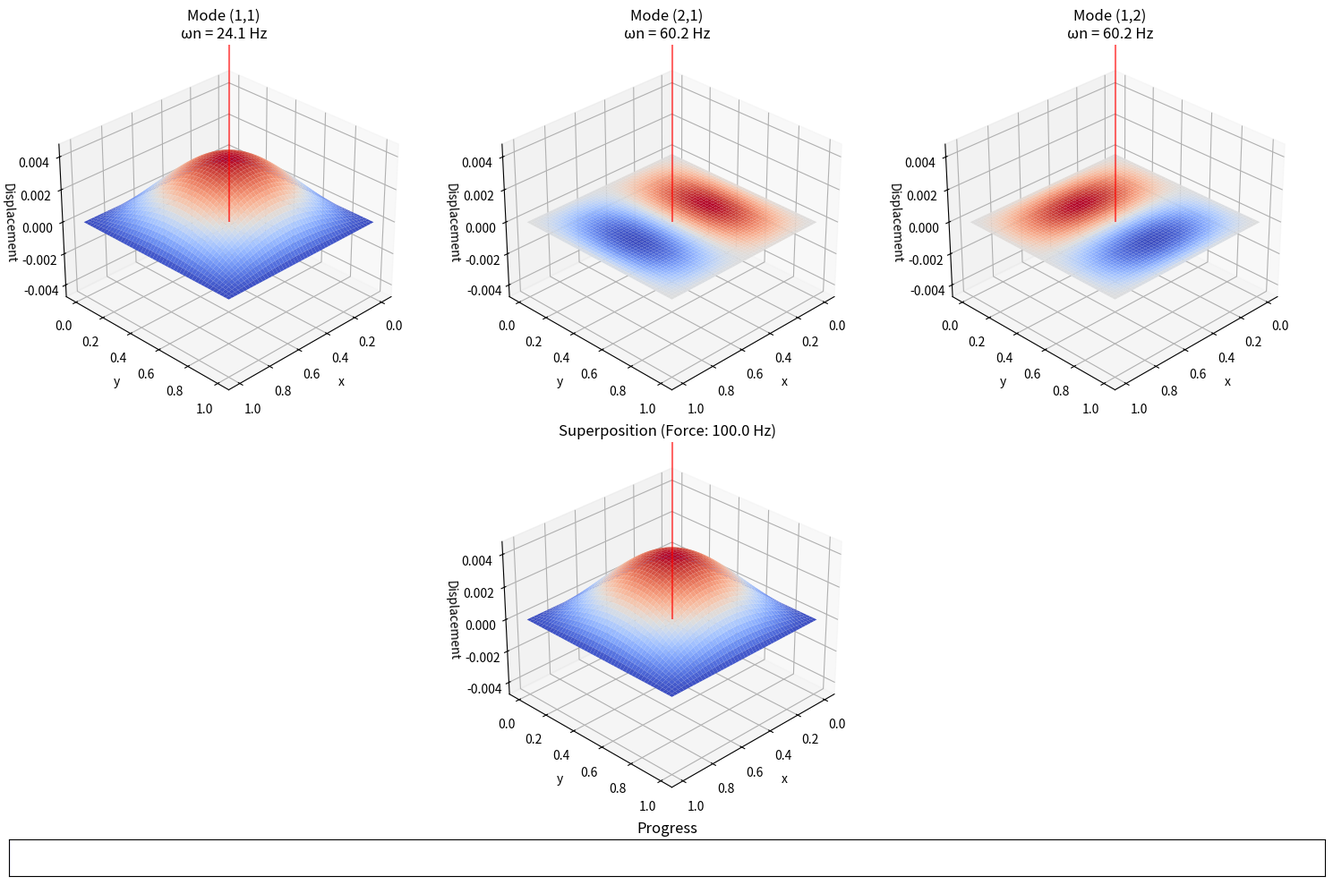

This figure's Python source:
import numpy as np
import matplotlib.pyplot as plt
from matplotlib import cm
from matplotlib.animation import FuncAnimation
from mpl_toolkits.mplot3d import Axes3D
from matplotlib.patches import Arrow
from tqdm import tqdm
import matplotlib.gridspec as gridspec

"""
研究背景與動機:
振動問題在許多工程領域都至關重要，例如建築結構、機械設計與航太工程等，因為外部動力激振將會導致系統受到不斷累積的疲勞損傷，從而降低其使用壽命和可靠性。在這過程中，理解板的振動模態與響應不僅有助於預測結構在各種固定或動態載荷下的行為，也能在設計階段做適當之加固或抑振對策。

前後因果關係邏輯:
1. 由於外部施加的簡諧力會不斷激發板結構內部的自然頻率與模態，因此必須先求出板的彎曲剛度和自然頻率。
2. 不同模態對總位移響應的貢獻程度可藉由模態疊加理論加以量化，並評估其造成的振幅大小與波形分布。
3. 若結構阻尼偏低或外力頻率與某些模態自然頻率接近，將產生顯著共振效應並使振幅大幅上升。
4. 綜合上述結果，可藉此進一步更新材料或幾何參數設計，避免在實務運用中出現結構破壞或性能衰減。

目的:
本程式以簡支板為模型，結合彈性力學與振動理論，透過模態疊加與強迫振動響應的計算，模擬在外部簡諧力作用下板的動態行為，以提供對振動特性的可視化工具。

用途:
1. 分析不同模態對整體振動的貢獻程度。
2. 評估材料及幾何參數改變時對振幅與自然頻率的影響。
3. 視覺化觀察板在受力下的形變，輔助工程設計與研究分析。

預期結果:
藉由此程式，我們期望能夠在不同的外力頻率與阻尼比條件下，模擬出的板振幅分布能準確反映出各模態的疊加效應，並在動態過程中更直觀地觀察出可能產生的共振情形。

簡易的分析推理過程:
1. 根據材料及幾何參數計算板的彎曲剛度，進一步導出自然頻率。  
2. 逐一計算各指定模態的受迫響應，並將它們疊加得到整體位移。  
3. 檢查外力頻率與自然頻率的關係，若吻合則預期出現較顯著的振動。  
4. 最後透過動畫或圖表方式顯示結果，協助進一步優化設計或改良材料選擇。

主要使用的物理數學公式:
1. 板的彎曲剛度 (Bending Stiffness): D = (E * h^3) / [12 * (1 - ν^2)]
2. 自然頻率 ω_mn (只保留與 m、n 相關係數): 
   ω_mn = (π^2 / 2) * √(D / (ρ * h)) * (m² + n²)
3. 模態疊加：將各模態在頻率或時域的響應進行加總，反映板整體的位移分布。
4. 頻率響應函數 (FRF): H(ω) = 1 / (ω_mn² - ω² + 2jζω_mnω)
   其中 ζ 為模態阻尼比 (此程式採用 0.02 作為簡化設定)。
"""

def calculate_bending_stiffness(E, h, nu):
    """計算板的彎曲剛度"""
    return (E * h**3) / (12 * (1 - nu**2))

def mode_shape(x, y, m, n):
    """計算模態形狀"""
    return np.sin(m * np.pi * x) * np.sin(n * np.pi * y)

def calculate_modal_mass(rho, h, L, W):
    """計算模態質量"""
    return rho * h * L * W / 4  # 對於簡支板，模態質量為總質量的1/4

def forced_response(x, y, t, material, modes, force_params):
    """
    計算在簡諧力作用下板的受迫振動響應
    
    參數:
    x, y: 空間坐標點
    t: 時間點
    material: 材料參數字典
    modes: 要考慮的模態列表 [(m1,n1), (m2,n2),...]
    force_params: 力的參數字典 {'amplitude': F0, 'frequency': omega, 'position': (x0,y0)}
    """
    D = calculate_bending_stiffness(material['E'], material['h'], material['nu'])
    modal_mass = calculate_modal_mass(material['rho'], material['h'], 1.0, 1.0)
    
    # 力的參數
    F0 = force_params['amplitude']
    omega = force_params['frequency']
    x0, y0 = force_params['position']
    
    response = 0
    for m, n in modes:
        # 自然頻率
        omega_mn = (np.pi**2 / 2) * np.sqrt(D / (material['rho'] * material['h'])) * (m**2 + n**2)
        
        # 模態阻尼（假設模態阻尼比為0.02）
        zeta = 0.02
        
        # 力的模態參與因子
        force_term = mode_shape(x0, y0, m, n)
        
        # 頻率響應函數
        H = 1 / (omega_mn**2 - omega**2 + 2j*zeta*omega_mn*omega)
        
        # 該模態的響應
        modal_response = (F0 * force_term * H * mode_shape(x, y, m, n) / modal_mass)
        
        # 總響應是所有模態響應的疊加
        response += np.real(modal_response * np.exp(1j * omega * t))
    
    return response

def animate_forced_response(material, modes, force_params, duration=2.0, fps=30):
    """創建受迫振動的動畫"""
    # 創建網格
    resolution = 50
    x = np.linspace(0, 1, resolution)
    y = np.linspace(0, 1, resolution)
    X, Y = np.meshgrid(x, y)
    
    # 創建時間序列
    t = np.linspace(0, duration, int(duration * fps))
    
    # 設置圖形
    fig = plt.figure(figsize=(10, 8))
    ax = fig.add_subplot(111, projection='3d')
    
    # 初始化表面
    surf = [ax.plot_surface(X, Y, np.zeros_like(X), cmap=cm.coolwarm)]
    
    # 設置視角和標籤
    ax.view_init(elev=30, azim=45)
    ax.set_xlabel('x')
    ax.set_ylabel('y')
    ax.set_zlabel('Displacement')
    ax.set_title(f'Forced Response of {material["name"]}\nForce Frequency: {force_params["frequency"]:.1f} Hz')
    
    # 設置固定的z軸範圍
    max_disp = np.max([np.abs(forced_response(X, Y, t_i, material, modes, force_params)) for t_i in t[:5]])
    ax.set_zlim(-max_disp*1.2, max_disp*1.2)
    
    def update(frame):
        # 清除上一幀的表面
        surf[0].remove()
        # 計算新的位移
        Z = forced_response(X, Y, t[frame], material, modes, force_params)
        # 繪製新的表面
        surf[0] = ax.plot_surface(X, Y, Z, cmap=cm.coolwarm)
        return surf
    
    anim = FuncAnimation(fig, update, frames=len(t), interval=1000/fps)
    return anim

def forced_modal_response(x, y, t, material, m, n, force_params):
    """計算單一模態的受迫振動響應"""
    D = calculate_bending_stiffness(material['E'], material['h'], material['nu'])
    modal_mass = calculate_modal_mass(material['rho'], material['h'], 1.0, 1.0)
    
    # 力的參數
    F0 = force_params['amplitude']
    omega = force_params['frequency']
    x0, y0 = force_params['position']
    
    # 自然頻率
    omega_mn = (np.pi**2 / 2) * np.sqrt(D / (material['rho'] * material['h'])) * (m**2 + n**2)
    
    # 模態阻尼
    zeta = 0.02
    
    # 力的模態參與因子
    force_term = mode_shape(x0, y0, m, n)
    
    # 頻率響應函數
    H = 1 / (omega_mn**2 - omega**2 + 2j*zeta*omega_mn*omega)
    
    # 該模態的響應
    modal_response = (F0 * force_term * H * mode_shape(x, y, m, n) / modal_mass)
    
    return np.real(modal_response * np.exp(1j * omega * t))

class AnimatedForcedModes:
    def __init__(self, material, modes, force_params, resolution=50, duration=2.0, fps=30):
        self.material = material
        self.modes = modes
        self.force_params = force_params
        self.fps = fps
        
        # 創建網格
        x = np.linspace(0, 1, resolution)
        y = np.linspace(0, 1, resolution)
        self.X, self.Y = np.meshgrid(x, y)
        
        # 創建時間序列
        self.t = np.linspace(0, duration, int(duration * fps))
        
        # 創建圖形
        self.fig = plt.figure(figsize=(15, 10))
        gs = gridspec.GridSpec(3, len(modes), height_ratios=[1, 1, 0.1])
        
        # 初始化所有子圖
        self.ax_modes = []
        self.surfs = []
        self.arrows = []
        self.arrow_artists = []  # 存儲箭頭的藝術家對象
        
        # 為每個模態創建子圖
        for i in range(len(modes)):
            ax = self.fig.add_subplot(gs[0, i], projection='3d')
            self.ax_modes.append(ax)
            m, n = modes[i]
            ax.set_title(f'Mode ({m},{n})\nωn = {self._calculate_natural_freq(m,n):.1f} Hz')
            ax.set_xlabel('x')
            ax.set_ylabel('y')
            ax.set_zlabel('Displacement')
            
            # 初始化表面
            surf = ax.plot_surface(self.X, self.Y, np.zeros_like(self.X), cmap=cm.coolwarm)
            self.surfs.append(surf)
            
            # 修改箭頭的添加方式
            arrow = self._add_force_arrow(ax)
            self.arrows.append(arrow)
            self.arrow_artists.append(ax.add_collection3d(arrow))
        
        # 創建疊加結果的子圖
        self.ax_sum = self.fig.add_subplot(gs[1, :], projection='3d')
        self.ax_sum.set_title(f'Superposition (Force: {force_params["frequency"]:.1f} Hz)')
        self.ax_sum.set_xlabel('x')
        self.ax_sum.set_ylabel('y')
        self.ax_sum.set_zlabel('Displacement')
        
        # 初始化疊加表面
        self.surf_sum = self.ax_sum.plot_surface(self.X, self.Y, np.zeros_like(self.X), cmap=cm.coolwarm)
        
        # 修改疊加圖的箭頭添加方式
        self.arrow_sum = self._add_force_arrow(self.ax_sum)
        self.arrow_sum_artist = self.ax_sum.add_collection3d(self.arrow_sum)
        
        # 添加進度條軸
        self.ax_progress = self.fig.add_subplot(gs[2, :])
        self.ax_progress.set_xlim(0, len(self.t))
        self.ax_progress.set_ylim(0, 1)
        self.progress_line = self.ax_progress.fill_between([0], [0], [1], color='blue', alpha=0.3)
        self.ax_progress.set_title('Progress')
        self.ax_progress.set_xticks([])
        self.ax_progress.set_yticks([])
        
        # 設置所有圖的視角
        for ax in self.ax_modes + [self.ax_sum]:
            ax.view_init(elev=30, azim=45)
        
        plt.tight_layout()
        
        # 計算最大位移用於設置z軸範圍
        max_disp = self._calculate_max_displacement()
        for ax in self.ax_modes + [self.ax_sum]:
            ax.set_zlim(-max_disp, max_disp)
        
        # 創建動畫
        self.anim = FuncAnimation(
            self.fig, self._update, frames=len(self.t),
            interval=1000/fps, blit=False)
    
    def _calculate_natural_freq(self, m, n):
        """計算自然頻率"""
        D = calculate_bending_stiffness(self.material['E'], self.material['h'], self.material['nu'])
        return (np.pi**2 / 2) * np.sqrt(D / (self.material['rho'] * self.material['h'])) * (m**2 + n**2) / (2*np.pi)
    
    def _calculate_max_displacement(self):
        """計算最大位移用於設置z軸範圍"""
        max_disp = 0
        for t_i in self.t[:5]:  # 只用前幾個時間點來估計
            for m, n in self.modes:
                Z = forced_modal_response(self.X, self.Y, t_i, self.material, m, n, self.force_params)
                max_disp = max(max_disp, np.max(np.abs(Z)))
        return max_disp * 1.2
    
    def _add_force_arrow(self, ax):
        """添加表示外力的箭頭"""
        x0, y0 = self.force_params['position']
        arrow_length = 0.2
        
        # 使用 Line3DCollection 代替 quiver
        from mpl_toolkits.mplot3d.art3d import Line3DCollection
        segments = [[(x0, y0, 0), (x0, y0, arrow_length)]]
        arrow = Line3DCollection(segments, colors='red', alpha=0.6)
        return arrow
    
    def _update_force_arrows(self, t):
        """更新外力箭頭的長度"""
        omega = self.force_params['frequency'] * 2 * np.pi
        scale = np.cos(omega * t)  # 簡諧運動
        arrow_length = 0.2 * scale  # 基礎長度 * 縮放
        x0, y0 = self.force_params['position']
        
        # 更新所有箭頭
        segments = [[(x0, y0, 0), (x0, y0, arrow_length)]]
        for arrow in self.arrows:
            arrow.set_segments(segments)
        self.arrow_sum.set_segments(segments)
    
    def _update(self, frame):
        t = self.t[frame]
        
        # 更新外力箭頭
        self._update_force_arrows(t)
        
        # 更新每個模態
        Z_sum = np.zeros_like(self.X)
        for idx, (m, n) in enumerate(self.modes):
            Z = forced_modal_response(self.X, self.Y, t, self.material, m, n, self.force_params)
            Z_sum += Z
            
            # 更新個別模態的表面
            self.surfs[idx].remove()
            self.surfs[idx] = self.ax_modes[idx].plot_surface(
                self.X, self.Y, Z, cmap=cm.coolwarm)
        
        # 更新疊加結果
        self.surf_sum.remove()
        self.surf_sum = self.ax_sum.plot_surface(
            self.X, self.Y, Z_sum, cmap=cm.coolwarm)
        
        # 更新進度條
        self.ax_progress.collections.clear()
        progress = frame / len(self.t)
        self.ax_progress.fill_between([0, frame], [0, 0], [1, 1], color='blue', alpha=0.3)

if __name__ == "__main__":
    # 定義材料參數
    material = {
        'name': 'Steel',
        'E': 200e9,    # 200 GPa
        'rho': 7800,   # 7800 kg/m³
        'nu': 0.3,
        'h': 0.01      # 10mm厚度
    }
    
    # 定義要考慮的模態
    modes = [(1,1), (2,1), (1,2)]
    
    # 定義力的參數
    force_params = {
        'amplitude': 1000,  # 1000 N
        'frequency': 100,   # 100 Hz
        'position': (0.5, 0.5)  # 在板的中心施加力
    }
    
    # 修改保存動畫的部分
    print("正在生成動畫...")
    anim_modes = AnimatedForcedModes(material, modes, force_params, duration=5.0)
    
    print("正在保存動畫...")
    try:
        anim_modes.anim.save('forced_response_modes.gif', 
                           writer='pillow', 
                           fps=15,
                           progress_callback=lambda i, n: print(f'保存進度: {i+1}/{n}'))
    except Exception as e:
        print(f"保存動畫失敗: {str(e)}")
    
    plt.show()
